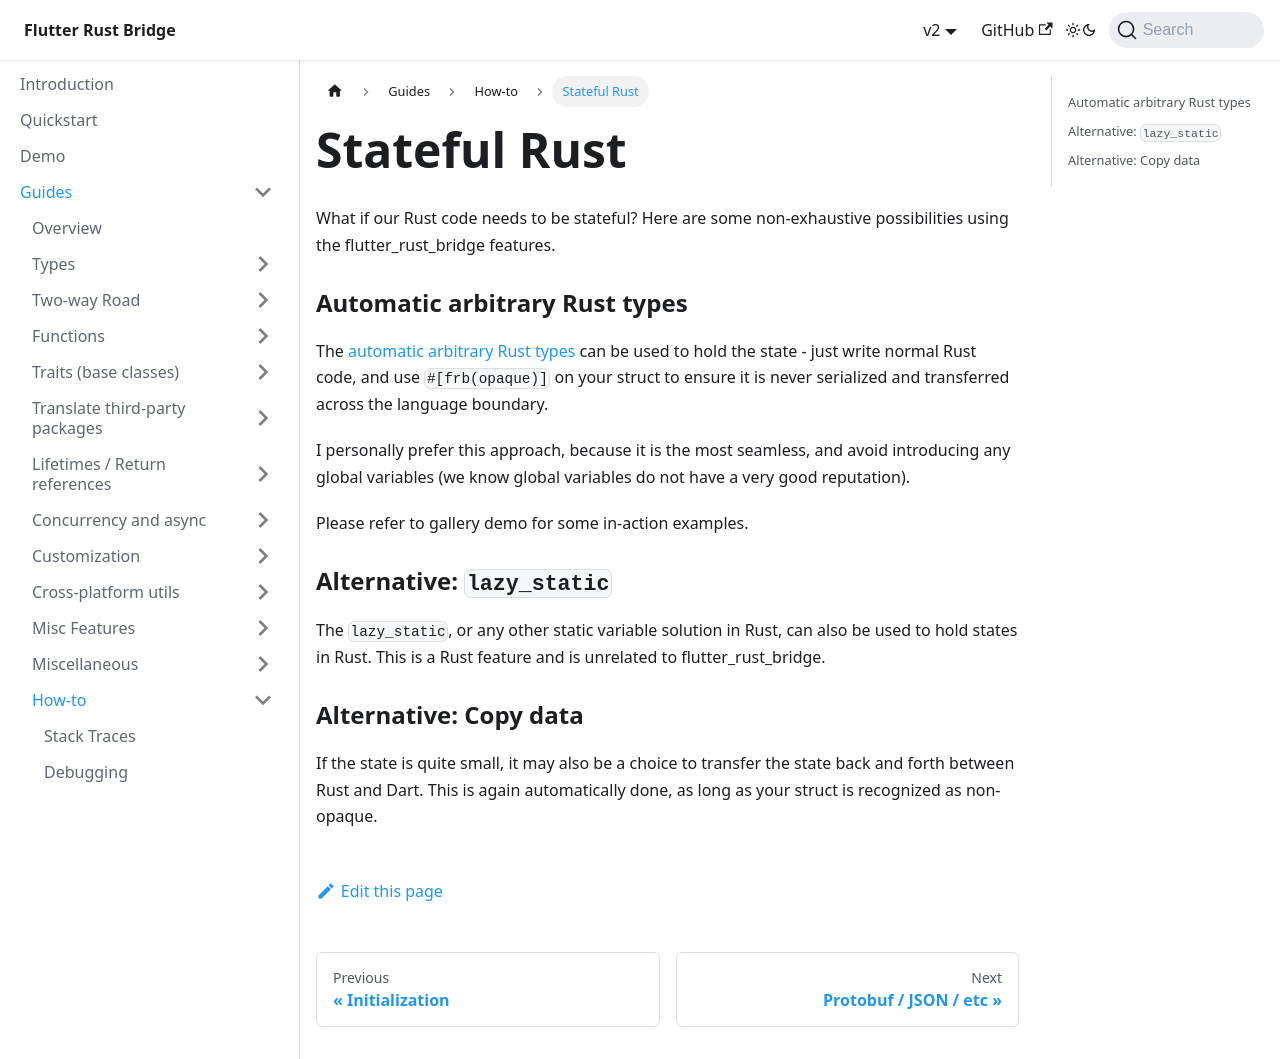

repository: fzyzcjy/flutter_rust_bridge · page: guides/how-to/stateful-rust.html · generator: docusaurus

# Stateful Rust

What if our Rust code needs to be stateful?
Here are some non-exhaustive possibilities using the flutter_rust_bridge features.

### Automatic arbitrary Rust types

The [automatic arbitrary Rust types](../types/arbitrary/rust-auto-opaque)
can be used to hold the state -
just write normal Rust code, and use `#[frb(opaque)]` on your struct to ensure it is
never serialized and transferred across the language boundary.

I personally prefer this approach, because it is the most seamless,
and avoid introducing any global variables (we know global variables do not have a very good reputation).

Please refer to gallery demo for some in-action examples.

### Alternative: `lazy_static`

The `lazy_static`, or any other static variable solution in Rust,
can also be used to hold states in Rust.
This is a Rust feature and is unrelated to flutter_rust_bridge.

### Alternative: Copy data

If the state is quite small, it may also be a choice to transfer the state back and forth
between Rust and Dart.
This is again automatically done, as long as your struct is recognized as non-opaque.
